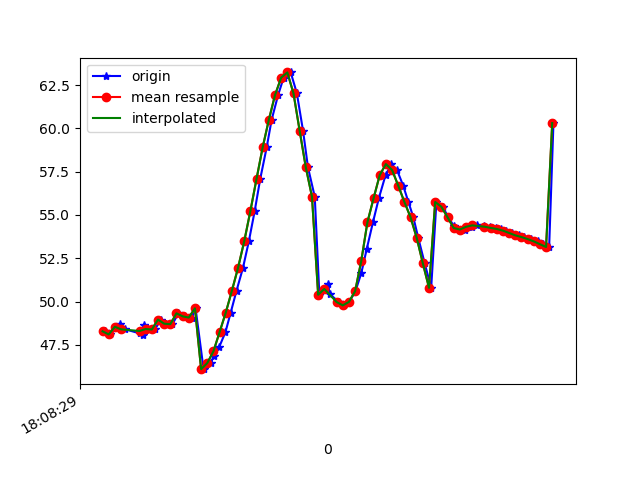

The data file committed next to this chart (first rows):
1617818909168, 514552732571463, 48.284126, 29.727139, -8.9998255
1617818909183, 514552751802233, 48.1, 29.41, -8.452
1617818909217, 514552771033003, 48.7, 30.19, -8.156
1617818909219, 514552790263773, 48.39, 29.66, -8.162
1617818909234, 514552809494543, 48.4, 29.64, -7.384
1617818909280, 514552828725313, 48.17, 29.55, -7.799
1617818909291, 514552847956083, 48.07, 29.37, -6.982
1617818909293, 514552867186853, 48.67, 30.22, -6.594
1617818909308, 514552886417623, 48.42, 29.92, -6.893
1617818909330, 514552905648393, 48.39, 29.7, -5.853
1617818909349, 514552924879163, 48.96, 30.53, -5.556
1617818909367, 514552944109933, 48.72, 30.35, -5.825
1617818909387, 514552963340703, 48.7, 30.25, -4.968
1617818909406, 514552982571473, 49.32, 31.04, -4.312
1617818909425, 514553001802243, 49.15, 30.79, -4.474
1617818909450, 514553021033013, 49.08, 30.41, -3.763
1617818909462, 514553040263783, 49.61, 30.68, -2.938
1617818909488, 514553059494553, 46.1, 30.34, -5.803
1617818909511, 514553078725323, 46.45, 29.47, -3.737
1617818909522, 514553097956093, 46.87, 28.67, -4.502
1617818909539, 514553117186863, 47.39, 27.76, -5.883
1617818909559, 514553136417633, 48.24, 26.88, -8.035
1617818909576, 514553155648403, 49.36, 26.09, -11.05
1617818909595, 514553174879173, 50.63, 25.14, -15
1617818909616, 514553194109943, 51.95, 23.97, -19.85
1617818909635, 514553213340713, 53.48, 22.73, -25.28
1617818909654, 514553232571483, 55.23, 21.24, -31.08
1617818909672, 514553251802253, 57.09, 19.4, -37.06
1617818909693, 514553271033023, 58.91, 17.15, -43.02
1617818909709, 514553290263793, 60.5, 14.61, -48.88
1617818909730, 514553309494563, 61.93, 12.13, -54.55
1617818909748, 514553328725333, 62.93, 9.677, -59.7
1617818909771, 514553347956103, 63.23, 7.28, -64.33
1617818909791, 514553367186873, 62.02, 4.66, -69.42
1617818909811, 514553386417643, 59.86, 1.992, -74.21
1617818909827, 514553405648413, 57.75, -0.06878, -78.41
1617818909849, 514553424879183, 56.06, -1.489, -81.9
1617818909864, 514553444109953, 50.4, -4.866, -83.84
1617818909893, 514553463340723, 51.02, -2.941, -86.4
1617818909897, 514553482571493, 50.44, -3.056, -87.34
1617818909928, 514553501802263, 49.97, -2.769, -87.43
1617818909941, 514553521033033, 49.78, -2.141, -86.71
1617818909961, 514553540263803, 49.98, -1.178, -85.26
1617818909981, 514553559494573, 50.6, 0.1738, -83.14
1617818910000, 514553578725343, 51.64, 2.033, -80.44
1617818910018, 514553597956113, 53.05, 4.342, -76.92
1617818910038, 514553617186883, 54.58, 6.857, -72.57
1617818910057, 514553636417653, 55.97, 9.455, -67.92
1617818910079, 514553655648423, 57.31, 12.35, -62.9
1617818910098, 514553674879193, 57.94, 15.14, -57.24
1617818910116, 514553694109963, 57.6, 17.52, -51.22
1617818910136, 514553713340733, 56.7, 19.57, -45.35
1617818910153, 514553732571503, 55.76, 21.66, -39.62
1617818910169, 514553751802273, 54.87, 23.62, -34.03
1617818910185, 514553771033043, 53.68, 24.94, -28.88
1617818910206, 514553790263813, 52.2, 25.66, -24.42
1617818910227, 514553809494583, 50.79, 26.27, -20.83
1617818910244, 514553828725353, 55.75, 26.64, -16.98
1617818910264, 514553847956123, 55.48, 27.98, -15.82
1617818910283, 514553867186893, 54.87, 28.32, -14.08
1617818910300, 514553886532782, 54.37, 28.35, -12.87
... 17 more rows
